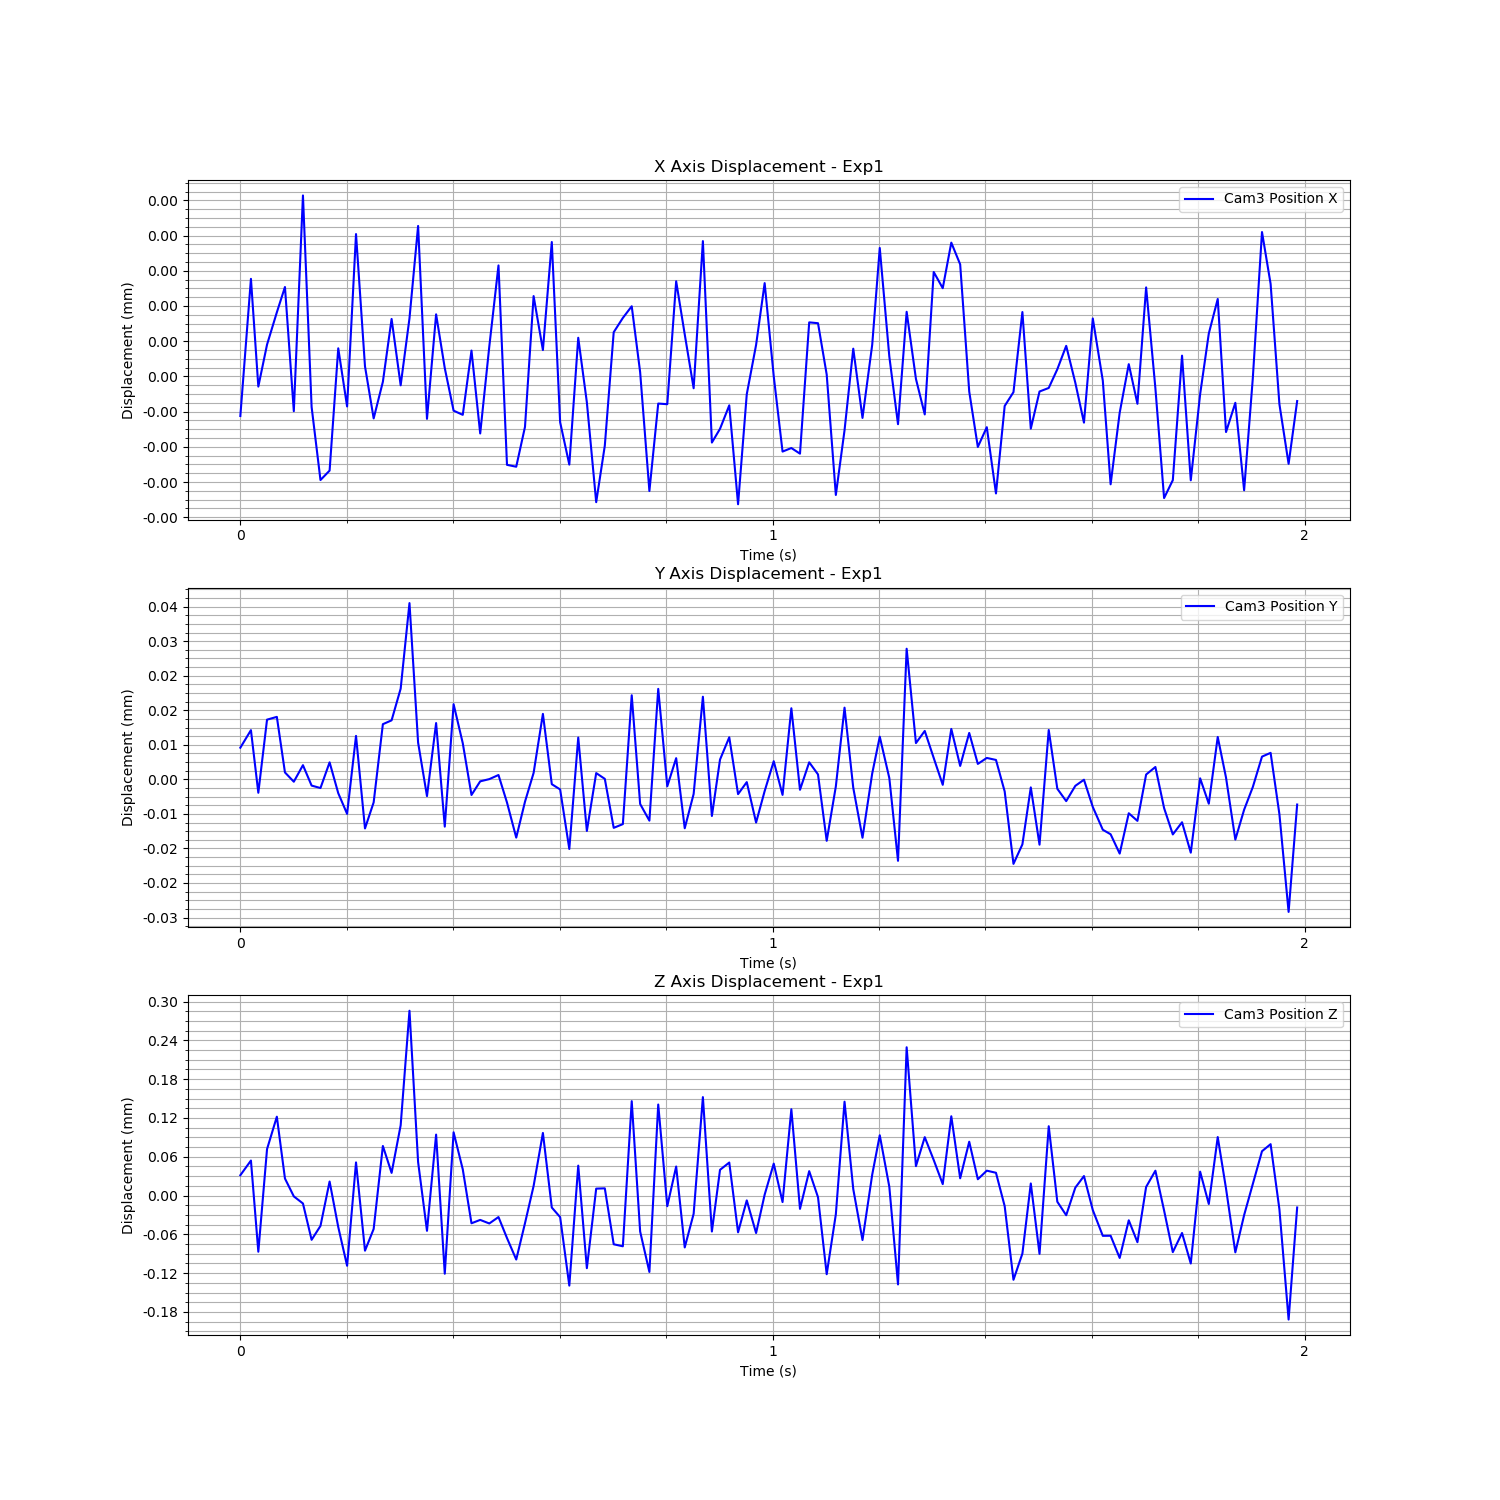

Source data for this figure (header and first rows):
Time (s), Cam3 Fiducial ID, Cam3 Position X, Cam3 Position Y, Cam3 Position Z, Cam3 Rotation X, Cam3 Rotation Y, Cam3 Rotation Z, Cam3 Rotation W
1727063144, 1, -1.1321480025794662e-05, -1.0035947860131567e-05, -4.520004899096381e-05, 4.992153100414131e-05, -0.001709, 0.0001441, 1
1727063144, 1, -8.204749552864427e-06, -5.9709436988077575e-06, -2.2495460665601413e-05, -0.0001545, -0.001373, 0.0002272, 1
1727063144, 1, -1.0652731839031995e-05, -2.047387921485518e-05, -0.0001635, 0.0005329, -0.001268, 0.0001526, 1
1727063144, 1, -9.69940695613149e-06, -3.5414733113828802e-06, -4.8315569123145576e-06, 0.0001404, -0.001247, 0.0001615, 1
1727063144, 1, -8.965920176450756e-06, -2.8979138050500696e-06, 4.533581246197162e-05, -0.0005966, -0.00062, 9.302585010567205e-05, 1
1727063144, 1, -8.389829169330412e-06, -1.5765848647025706e-05, -5.028164790942603e-05, -0.000431, -0.001921, 0.0001786, 1
1727063144, 1, -1.1212249826015217e-05, -1.7913051686564557e-05, -7.792243146632342e-05, -0.0005116, -0.001839, 0.0001702, 1
1727063144, 1, -6.309707144552736e-06, -1.4082072996097134e-05, -8.890098517070103e-05, -0.0001513, -0.0006174, 4.558694848603744e-05, 1
1727063144, 1, -1.1115046795301583e-05, -1.88106127894246e-05, -0.0001451, 0.0004743, -0.001698, 0.0001979, 1
1727063144, 1, -1.2776537571351504e-05, -1.9378772470757742e-05, -0.0001236, 0.0004665, -0.001489, 0.0001529, 1
1727063144, 1, -1.2561842132708796e-05, -1.342546187503895e-05, -5.491993910573568e-05, -0.0004957, -0.0001991, 8.592239246750055e-05, 1
1727063144, 1, -9.783385183872387e-06, -2.0566496279644058e-05, -0.0001253, 0.0004535, -0.003578, 0.0003008, 1
1727063144, 1, -1.1104689331008325e-05, -2.535748524268438e-05, -0.0001852, 0.0001168, -0.001343, 0.0001593, 1
1727063144, 1, -7.187301628546772e-06, -7.303194554437312e-06, -2.5383522829760016e-05, 0.0006133, -0.001149, 0.0001272, 1
1727063144, 1, -1.0193412017708902e-05, -2.873695188118147e-05, -0.0001619, 0.0002191, -0.001673, 0.0002038, 1
1727063144, 1, -1.1376286340589244e-05, -2.2695153115578968e-05, -0.0001283, 0.0001506, -0.001853, 0.0001829, 1
1727063144, 1, -1.0544410609365542e-05, -4.591231172614907e-06, 4.306625125196572e-08, -0.0003672, -0.0007229, 7.488505318436373e-05, 1
1727063144, 1, -9.116413328191713e-06, -3.7007282489555323e-06, -4.15819450490794e-05, -0.0001852, -0.001372, 0.0002293, 1
1727063144, 1, -1.0624085333468617e-05, 3.6377527244457534e-06, 3.20305800458494e-05, 0.0001143, -0.0008509, 0.0001157, 1
1727063144, 1, -9.101465185236678e-06, 2.34520506135603e-05, 0.0002092, -0.0009705, 0.0005397, 1.8808825478444284e-05, 1
1727063144, 1, -7.002646735931757e-06, -8.85204312156977e-06, -2.4773841044489998e-05, -0.0003616, -0.001347, 0.0001595, 1
1727063144, 1, -1.1385656706823499e-05, -2.1246748127917776e-05, -0.0001312, 0.000748, -0.002529, 0.000247, 1
1727063144, 1, -9.011164410332048e-06, -4.329991487532686e-06, 1.763397342773532e-05, -0.0004709, -0.0004212, 0.0001186, 1
1727063144, 1, -1.0233950316749962e-05, -2.8315720068227486e-05, -0.0001975, 0.0005281, -0.001467, 0.0001461, 1
1727063144, 1, -1.119981986291267e-05, 3.986099924676659e-08, 2.116266895162163e-05, 0.0003712, -0.00108, 0.0001074, 1
1727063144, 1, -1.1295210790974776e-05, -8.999431298884856e-06, -3.612238831137568e-05, -2.3515839067032084e-06, -0.001623, 0.0001788, 1
1727063144, 1, -9.834349790357374e-06, -2.098722397318087e-05, -0.0001195, 4.353193779118904e-05, -0.001142, 8.907762288532722e-05, 1
1727063144, 1, -1.171831973703193e-05, -1.782531344595897e-05, -0.0001143, -0.0006299, -0.001707, 0.0002458, 1
1727063144, 1, -9.740966360196279e-06, -1.7314170733228076e-05, -0.0001198, 0.0002023, -0.0001865, 3.4869665952628256e-05, 1
1727063144, 1, -7.8997639706284e-06, -1.636330298607236e-05, -0.0001099, -0.0004317, -0.0009127, 0.0001244, 1
1727063144, 1, -1.2431366123963314e-05, -2.273436273248097e-05, -0.0001424, 0.0001496, -0.001702, 0.0002115, 1
1727063144, 1, -1.2474021488117166e-05, -3.0857388969993204e-05, -0.0001756, 5.1925380326720945e-05, -0.001908, 0.0001682, 1
1727063144, 1, -1.1569021960162942e-05, -2.2545787688192645e-05, -0.0001195, 0.0001543, -0.001871, 0.0001769, 1
1727063144, 1, -8.596573386733713e-06, -1.5875614464221983e-05, -6.180025555316413e-05, -0.0008461, -0.001554, 0.0001115, 1
1727063144, 1, -9.822676439567356e-06, -2.2080197240313053e-06, 2.0163119493113622e-05, -0.0001726, -0.0009738, 0.0001504, 1
1727063144, 1, -7.368004850297787e-06, -1.8485743783925495e-05, -9.516099517877027e-05, 0.0002607, -0.002054, 0.000158, 1
1727063144, 1, -1.1462931397764864e-05, -1.970167864401342e-05, -0.00011, -0.0001029, -0.001667, 0.0002693, 1
1727063144, 1, -1.242547761351512e-05, -3.349089685946998e-05, -0.0002159, 0.0002385, -0.002362, 0.0001437, 1
1727063144, 1, -9.543631920610564e-06, -7.686734554806394e-06, -3.03641358806048e-05, 9.024979842984464e-05, -0.001538, 0.0001227, 1
1727063144, 1, -1.1011119618032508e-05, -2.9314661688043564e-05, -0.000189, 0.0006074, -0.002103, 0.0001754, 1
1727063144, 1, -1.327975912200181e-05, -1.591630688689009e-05, -6.594634301698115e-05, -0.0001015, -0.002016, 0.0002321, 1
1727063144, 1, -1.1996252672209995e-05, -1.725237600027373e-05, -6.548479440202025e-05, -0.0003362, -0.0009094, 0.0001431, 1
1727063144, 1, -9.417909102527946e-06, -2.8597622128405525e-05, -0.000152, -0.0003021, -0.00191, 0.0001614, 1
1727063144, 1, -9.093062647093672e-06, -2.7734936244580465e-05, -0.0001551, 0.0002214, -0.001367, 0.0001157, 1
1727063144, 1, -8.827811333633727e-06, 2.106294533939551e-06, 6.933647818826848e-05, -0.0006685, -0.001416, 0.0001286, 1
1727063145, 1, -1.0324327628199864e-05, -2.3065265879367866e-05, -0.0001322, 0.0002837, -0.002076, 0.0002163, 1
1727063145, 1, -1.3026111522615463e-05, -2.692992271612052e-05, -0.0001948, 0.000495, -0.001566, 0.0001178, 1
1727063145, 1, -1.1038679513002866e-05, 3.586370665481547e-06, 6.415165045527501e-05, 0.0002289, -0.001525, 0.00014, 1
1727063145, 1, -1.1053379828452874e-05, -1.898045900157839e-05, -9.310755137259607e-05, -8.80139163775103e-05, -0.001154, 0.0001482, 1
1727063145, 1, -8.260042521170022e-06, -1.2457846966408926e-05, -3.175399874164065e-05, -0.000394, -0.001551, 0.0001916, 1
1727063145, 1, -9.466547864906672e-06, -2.8697946412049312e-05, -0.0001569, 0.0002216, -0.002508, 0.0002623, 1
1727063145, 1, -1.0690809470741741e-05, -2.074980535485507e-05, -0.0001048, -0.0003425, -0.002195, 0.000226, 1
1727063145, 1, -7.34723937388664e-06, 1.7690870156761256e-06, 7.561969535453323e-05, -0.0004348, -0.002277, 0.000203, 1
1727063145, 1, -1.192487863017554e-05, -2.584909752303173e-05, -0.0001323, -0.0002194, -0.002907, 0.0002902, 1
1727063145, 1, -1.1612040656494444e-05, -1.2789342111976024e-05, -3.684751699776308e-05, -0.0006062, -0.00192, 0.0002298, 1
1727063145, 1, -1.10790529706721e-05, -7.626633120157537e-06, -2.555464641160396e-05, -0.0002547, -0.00124, 0.0001283, 1
1727063145, 1, -1.3326993671936162e-05, -2.07887407378962e-05, -0.0001335, 0.0003796, -0.001069, 0.0001152, 1
1727063145, 1, -1.0827976419785839e-05, -1.8006890888863644e-05, -8.412767896741837e-05, -0.0001369, -0.001679, 0.0001143, 1
1727063145, 1, -9.706327715017624e-06, -2.7372671460653316e-05, -0.0001346, 0.0001185, -0.001443, 0.0001556, 1
1727063145, 1, -8.301931270385875e-06, -2.00813208287114e-05, -7.525418165428417e-05, -0.0003988, -0.001209, 0.0001177, 1
... 60 more rows
